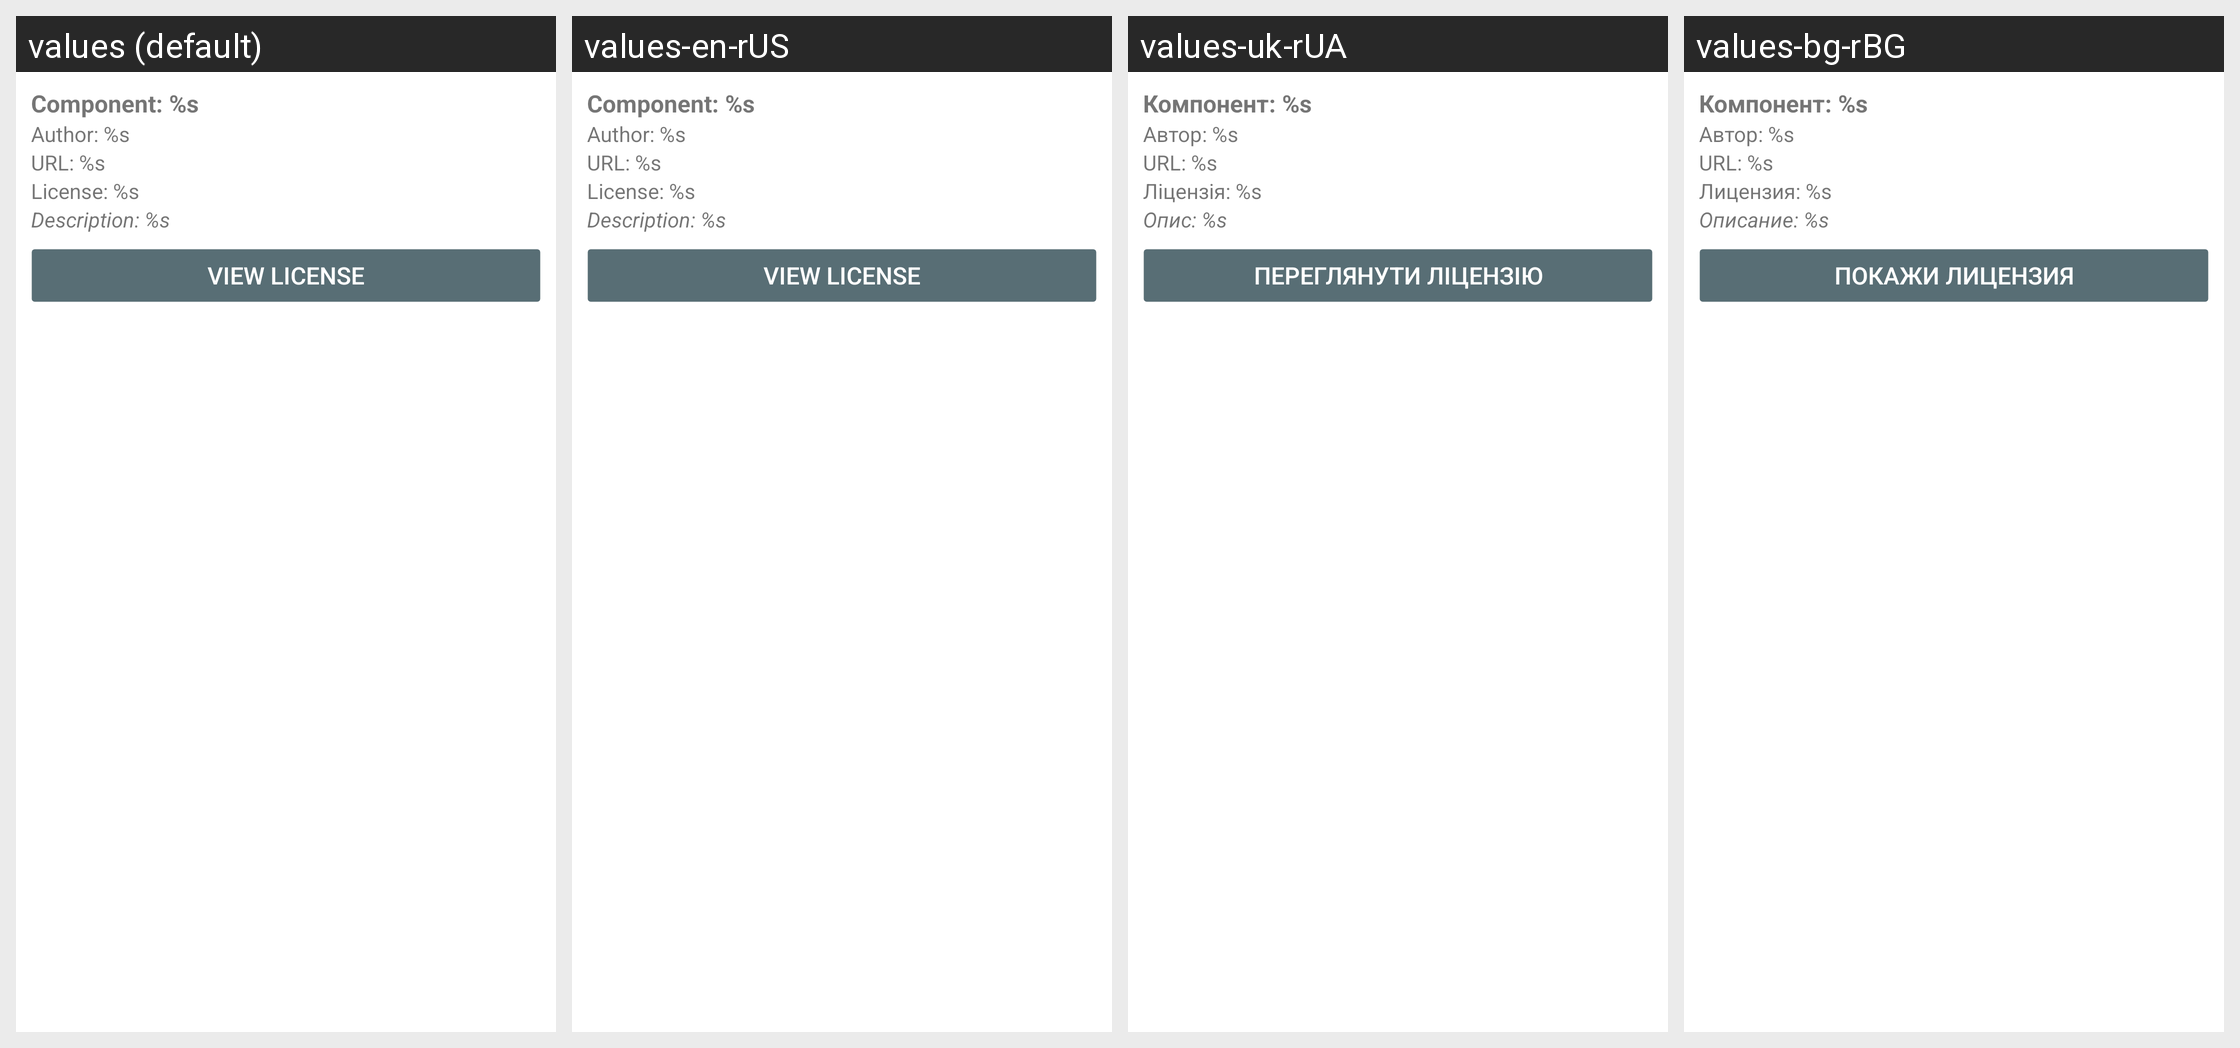

The Android screen above is rendered under several locales of the same app. Produce the string resources it draws, with the default and per-locale values.
Android screen res/layout/license_item.xml rendered under 4 locales, left to right: values (default), values-en-rUS, values-uk-rUA, values-bg-rBG. Device: Nexus 5 (rendered at 1080×1920; each locale shown at half size, 540×960, under a caption strip naming it); theme Theme.LimeSSH.Material.
Other locales in the repository, not shown: values-cs-rCZ, values-de-rDE, values-en-rGB, values-es-rES, values-fr-rFR, values-it-rIT, values-ja-rJP, values-ko-rKR, values-pt-rBR, values-ro-rRO, values-ru, values-sv-rSE, values-zh-rCN, values-zh-rTW.
Strings drawn on this screen, with the default value and each locale's value (text and hints the layout hard-codes, and strings that could not be matched under every locale, appear in the picture but are not listed):

component_name
  values: Component: %s
  values-en-rUS: Component: %s
  values-uk-rUA: Компонент: %s
  values-bg-rBG: Компонент: %s

component_author
  values: Author: %s
  values-en-rUS: Author: %s
  values-uk-rUA: Автор: %s
  values-bg-rBG: Автор: %s

component_url
  values: URL: %s
  values-en-rUS: URL: %s
  values-uk-rUA: URL: %s
  values-bg-rBG: URL: %s

license_name
  values: License: %s
  values-en-rUS: License: %s
  values-uk-rUA: Ліцензія: %s
  values-bg-rBG: Лицензия: %s

component_description
  values: Description: %s
  values-en-rUS: Description: %s
  values-uk-rUA: Опис: %s
  values-bg-rBG: Описание: %s

view_license
  values: View License
  values-en-rUS: View License
  values-uk-rUA: Переглянути ліцензію
  values-bg-rBG: Покажи лицензия
